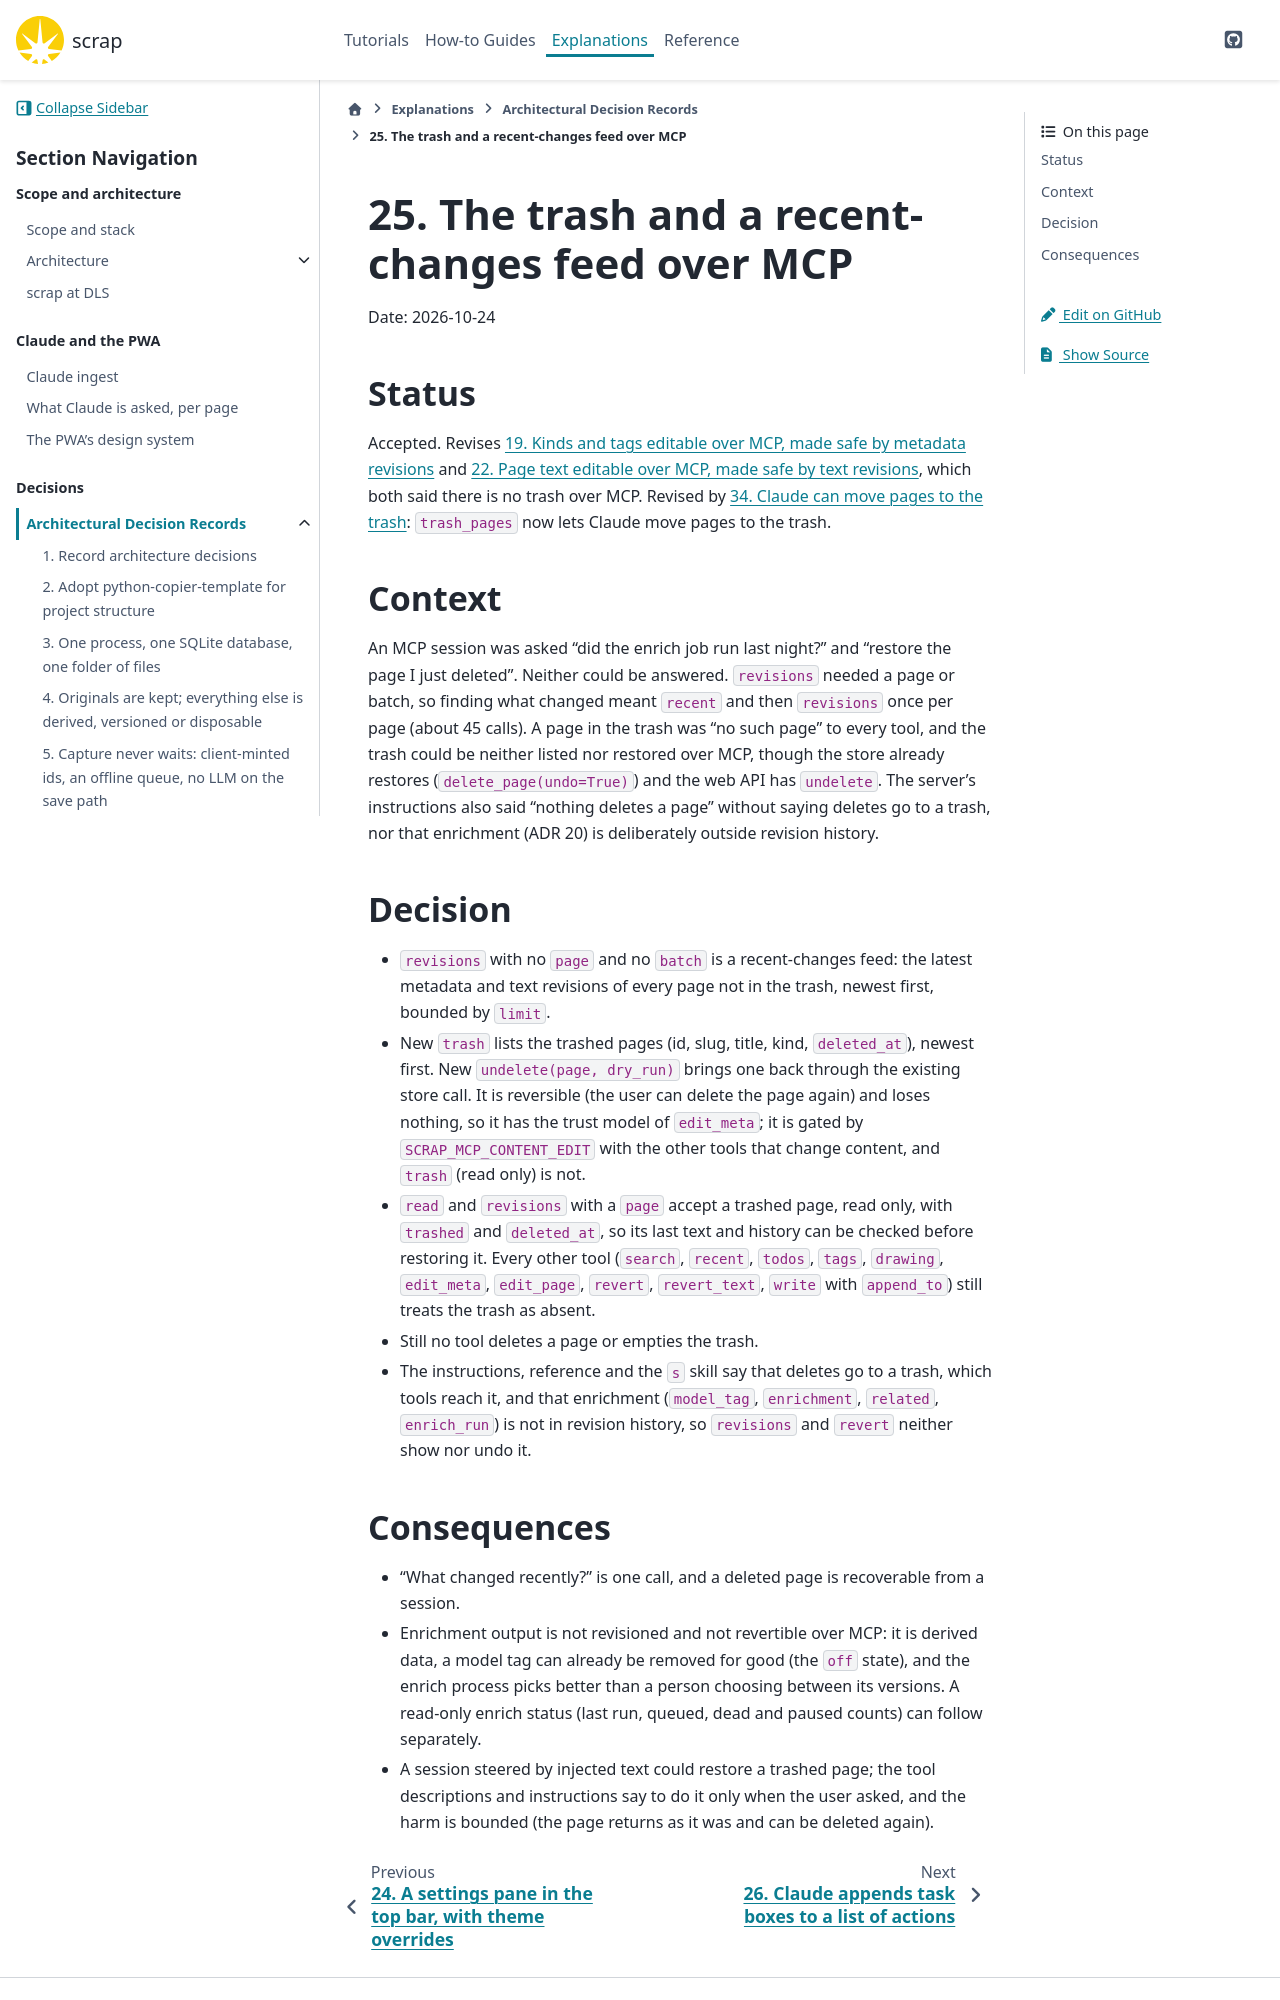

repository: gilesknap/scrap · page: main/explanations/decisions/0025-trash-and-recent-changes-over-mcp.html · generator: sphinx

# 25. The trash and a recent-changes feed over MCP

Date: 2026-10-24

## Status

Accepted. Revises [](0019-kinds-and-tags-editable-with-revisions.md) and
[](0022-page-text-editable-over-mcp-with-revisions.md), which both said there is no trash
over MCP. Revised by
[](0034-claude-can-move-pages-to-the-trash.md): `trash_pages` now lets Claude move pages to
the trash.

## Context

An MCP session was asked "did the enrich job run last night?" and "restore the page I just
deleted". Neither could be answered. `revisions` needed a page or batch, so finding what changed
meant `recent` and then `revisions` once per page (about 45 calls). A page in the trash was "no
such page" to every tool, and the trash could be neither listed nor restored over MCP, though the
store already restores (`delete_page(undo=True)`) and the web API has `undelete`. The server's
instructions also said "nothing deletes a page" without saying deletes go to a trash, nor that
enrichment (ADR 20) is deliberately outside revision history.

## Decision

- `revisions` with no `page` and no `batch` is a recent-changes feed: the latest metadata and
  text revisions of every page not in the trash, newest first, bounded by `limit`.
- New `trash` lists the trashed pages (id, slug, title, kind, `deleted_at`), newest first. New
  `undelete(page, dry_run)` brings one back through the existing store call. It is reversible
  (the user can delete the page again) and loses nothing, so it has the trust model of
  `edit_meta`; it is gated by `SCRAP_MCP_CONTENT_EDIT` with the other tools that change
  content, and `trash` (read only) is not.
- `read` and `revisions` with a `page` accept a trashed page, read only, with `trashed` and
  `deleted_at`, so its last text and history can be checked before restoring it. Every other
  tool (`search`, `recent`, `todos`, `tags`, `drawing`, `edit_meta`, `edit_page`, `revert`,
  `revert_text`, `write` with `append_to`) still treats the trash as absent.
- Still no tool deletes a page or empties the trash.
- The instructions, reference and the `s` skill say that deletes go to a trash, which tools
  reach it, and that enrichment (`model_tag`, `enrichment`, `related`, `enrich_run`) is not in
  revision history, so `revisions` and `revert` neither show nor undo it.
